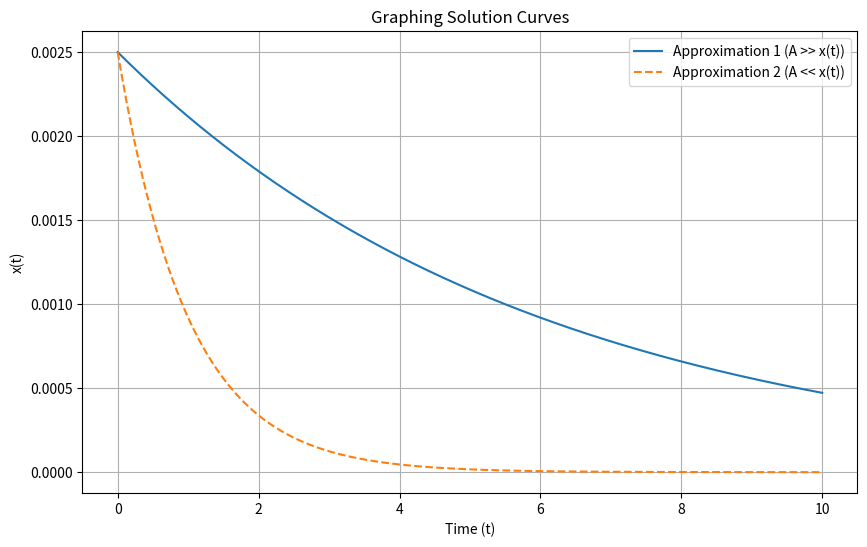
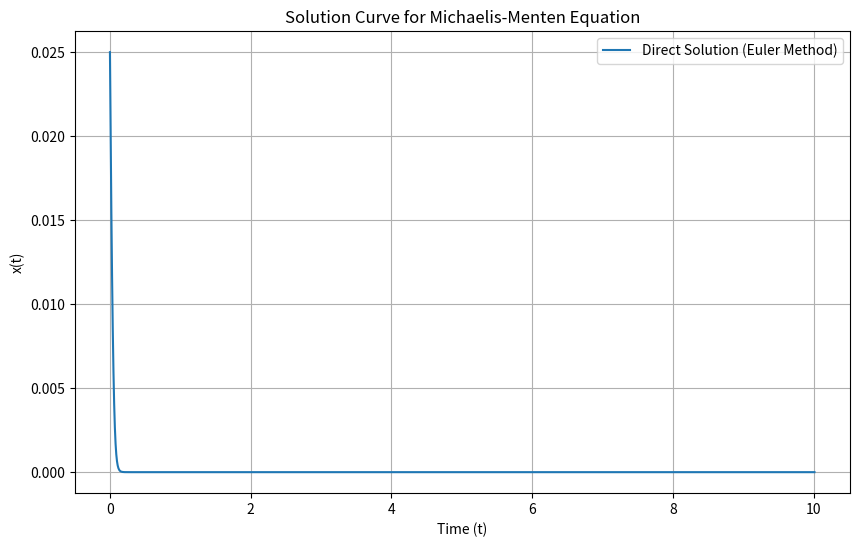

Recreate these plots in Python, in order.
import numpy as np
import matplotlib.pyplot as plt
#part 3
t = np.linspace(0, 10, 500)
x0 = 0.0025
A = 6

x_approx1 = x0 * np.exp(-t / A)
x_approx2 = x0 * np.exp(-t)

plt.figure(figsize=(10, 6))
plt.plot(t, x_approx1, label='Approximation 1 (A >> x(t))')
plt.plot(t, x_approx2, label='Approximation 2 (A << x(t))', linestyle='--')
plt.title("Graphing Solution Curves")
plt.xlabel("Time (t)")
plt.ylabel("x(t)")
plt.legend()
plt.grid(True)
plt.show()

#part 4
def euler_method(func, t0, x0, t_end, dt, K, A):
    t = [t0]
    x = [x0]
    while t[-1] < t_end:
        x_new = x[-1] + func(t[-1], x[-1], K, A) * dt
        t_new = t[-1] + dt
        t.append(t_new)
        x.append(x_new)
    return np.array(t), np.array(x)

def michaelis_menten(t, x, K, A):
    return -K * x / (A + x)

K = 1
A = 0.025
x0 = 0.025
t0 = 0
t_end = 10
dt = 0.01

t, x = euler_method(michaelis_menten, t0, x0, t_end, dt, K, A)

plt.figure(figsize=(10, 6))
plt.plot(t, x, label='Direct Solution (Euler Method)')
plt.title("Solution Curve for Michaelis-Menten Equation")
plt.xlabel("Time (t)")
plt.ylabel("x(t)")
plt.legend()
plt.grid(True)
plt.show()